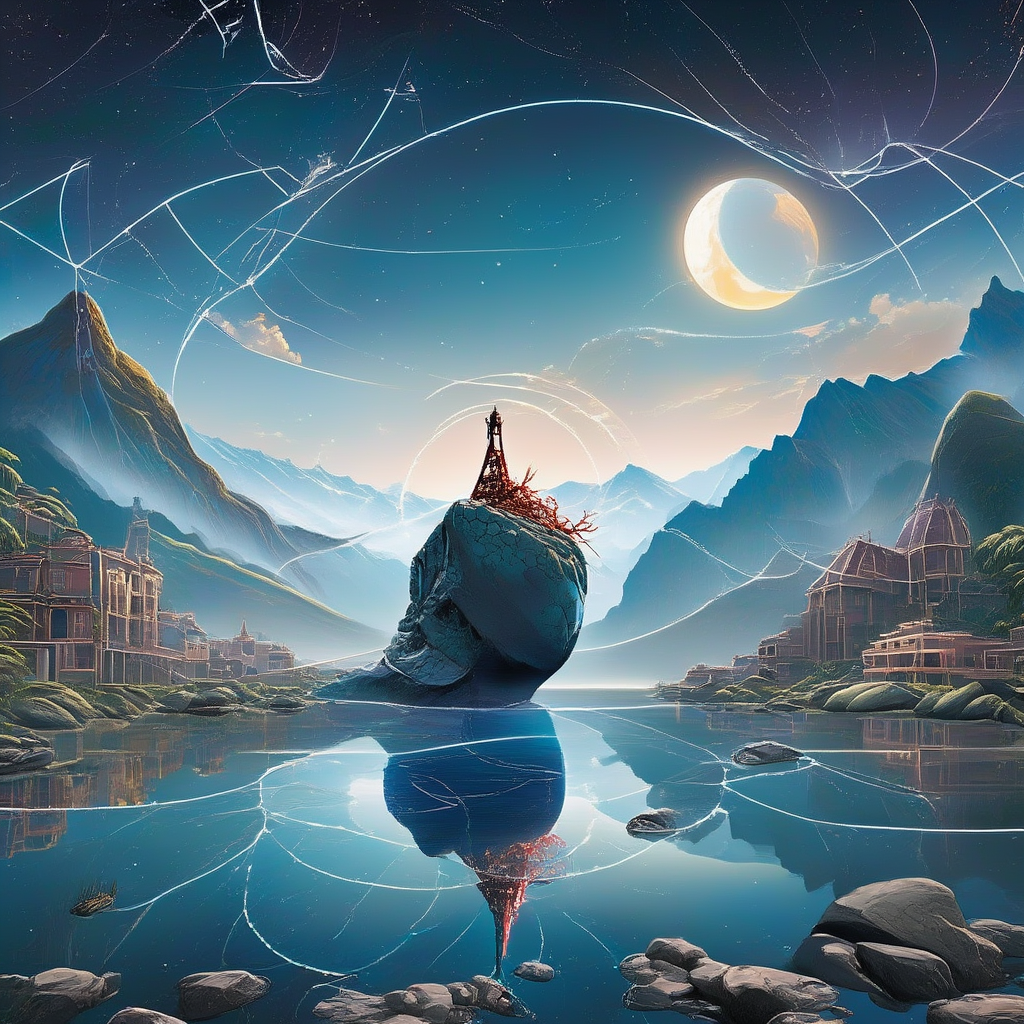
Generation parameters embedded in this image by ComfyUI (PNG 'prompt' text chunk: the API-format workflow graph, JSON):
{"8":{"inputs":{"samples":["13",0],"vae":["10",0]},"class_type":"VAEDecode"},"10":{"inputs":{"vae_name":"ae.safetensors"},"class_type":"VAELoader"},"11":{"inputs":{"clip_name1":"t5xxl_fp16.safetensors","clip_name2":"clip_l.safetensors","type":"flux","device":"default"},"class_type":"DualCLIPLoader"},"12":{"inputs":{"unet_name":"BC8FLUX_MERGED_FP16.safetensors","weight_dtype":"default"},"class_type":"UNETLoader"},"13":{"inputs":{"noise":["25",0],"guider":["22",0],"sampler":["16",0],"sigmas":["17",0],"latent_image":["27",0]},"class_type":"SamplerCustomAdvanced"},"16":{"inputs":{"sampler_name":"euler"},"class_type":"KSamplerSelect"},"17":{"inputs":{"scheduler":"simple","steps":35,"denoise":1.0,"model":["30",0]},"class_type":"BasicScheduler"},"22":{"inputs":{"model":["30",0],"conditioning":["26",0]},"class_type":"BasicGuider"},"25":{"inputs":{"noise_seed":1038188913835420949},"class_type":"RandomNoise"},"26":{"inputs":{"guidance":1.0,"conditioning":["39",0]},"class_type":"FluxGuidance"},"27":{"inputs":{"width":1024,"height":1024,"batch_size":1},"class_type":"EmptySD3LatentImage"},"30":{"inputs":{"max_shift":1.15,"base_shift":0.5,"width":1024,"height":1024,"model":["12",0]},"class_type":"ModelSamplingFlux"},"38":{"inputs":{"filename_prefix":"15180ebf-be93-4729-a7f4-692b52839428","images":["8",0]},"class_type":"SaveImageS3"},"39":{"inputs":{"text":"Complete guide with battle-tested wisdom for navigating life's complexities. 30 pages with case studies and implementation strategies.","clip":["11",0]},"class_type":"CLIPTextEncode"},"45":{"inputs":{"images":["8",0]},"class_type":"PreviewImage"}}